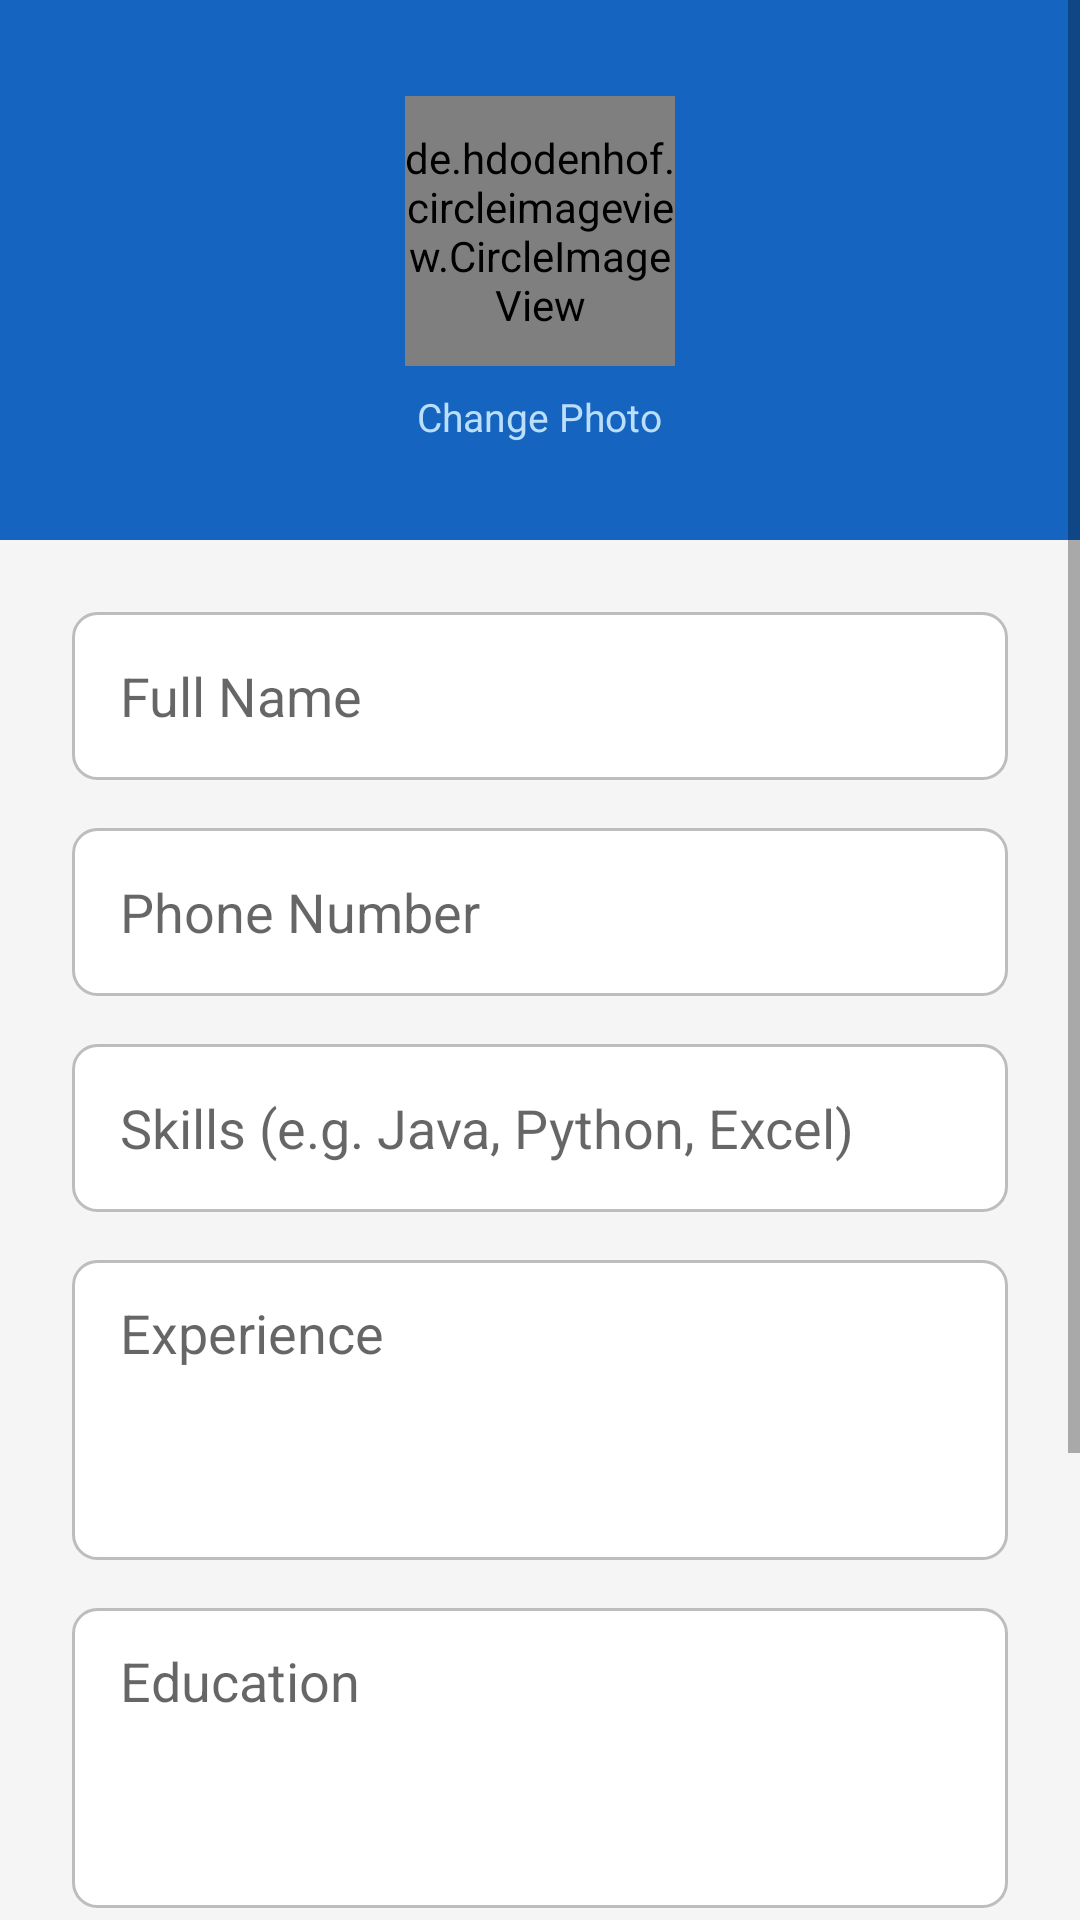

The Android layout XML behind this screen, and the referenced resources:
<!-- AndroidManifest.xml: application theme Theme.JobPortal -->
<!-- res/layout/activity_edit_profile.xml -->
<?xml version="1.0" encoding="utf-8"?>
<ScrollView xmlns:android="http://schemas.android.com/apk/res/android"
    android:id="@+id/rootLayout"
    android:layout_width="match_parent"
    android:layout_height="match_parent"
    android:background="#F5F5F5">

    <LinearLayout
        android:layout_width="match_parent"
        android:layout_height="wrap_content"
        android:orientation="vertical">

        
        <LinearLayout
            android:layout_width="match_parent"
            android:layout_height="180dp"
            android:background="#1565C0"
            android:gravity="center"
            android:orientation="vertical">

            <de.hdodenhof.circleimageview.CircleImageView
                android:id="@+id/ivProfile"
                android:layout_width="90dp"
                android:layout_height="90dp"
                android:src="@mipmap/ic_launcher"
                android:clickable="true"
                android:focusable="true"/>

            <TextView
                android:id="@+id/tvChangePhoto"
                android:layout_width="wrap_content"
                android:layout_height="wrap_content"
                android:text="Change Photo"
                android:textColor="#BBDEFB"
                android:textSize="13sp"
                android:layout_marginTop="8dp"
                android:clickable="true"
                android:focusable="true"/>

        </LinearLayout>

        <LinearLayout
            android:layout_width="match_parent"
            android:layout_height="wrap_content"
            android:orientation="vertical"
            android:padding="24dp">

            <EditText
                android:id="@+id/etName"
                android:layout_width="match_parent"
                android:layout_height="56dp"
                android:hint="Full Name"
                android:background="@drawable/edittext_bg"
                android:paddingStart="16dp"
                android:paddingEnd="16dp"
                android:layout_marginBottom="16dp"/>

            <EditText
                android:id="@+id/etPhone"
                android:layout_width="match_parent"
                android:layout_height="56dp"
                android:hint="Phone Number"
                android:inputType="phone"
                android:background="@drawable/edittext_bg"
                android:paddingStart="16dp"
                android:paddingEnd="16dp"
                android:layout_marginBottom="16dp"/>

            <EditText
                android:id="@+id/etSkills"
                android:layout_width="match_parent"
                android:layout_height="56dp"
                android:hint="Skills (e.g. Java, Python, Excel)"
                android:background="@drawable/edittext_bg"
                android:paddingStart="16dp"
                android:paddingEnd="16dp"
                android:layout_marginBottom="16dp"/>

            <EditText
                android:id="@+id/etExperience"
                android:layout_width="match_parent"
                android:layout_height="100dp"
                android:hint="Experience"
                android:gravity="top"
                android:background="@drawable/edittext_bg"
                android:paddingStart="16dp"
                android:paddingEnd="16dp"
                android:paddingTop="12dp"
                android:layout_marginBottom="16dp"/>

            <EditText
                android:id="@+id/etEducation"
                android:layout_width="match_parent"
                android:layout_height="100dp"
                android:hint="Education"
                android:gravity="top"
                android:background="@drawable/edittext_bg"
                android:paddingStart="16dp"
                android:paddingEnd="16dp"
                android:paddingTop="12dp"
                android:layout_marginBottom="24dp"/>

            <Button
                android:id="@+id/btnUploadResume"
                android:layout_width="match_parent"
                android:layout_height="56dp"
                android:text="Upload Resume (PDF)"
                android:textSize="16sp"
                android:backgroundTint="#424242"
                android:layout_marginBottom="8dp"/>

            <TextView
                android:id="@+id/tvResumeStatus"
                android:layout_width="wrap_content"
                android:layout_height="wrap_content"
                android:text="No resume selected"
                android:textSize="13sp"
                android:textColor="#757575"
                android:layout_gravity="center"
                android:layout_marginBottom="8dp"/>

            <Button
                android:id="@+id/btnViewResume"
                android:layout_width="match_parent"
                android:layout_height="48dp"
                android:text="View Resume"
                android:textSize="14sp"
                android:backgroundTint="#1565C0"
                android:layout_marginBottom="24dp"
                android:visibility="gone"/>

            <Button
                android:id="@+id/btnSave"
                android:layout_width="match_parent"
                android:layout_height="56dp"
                android:text="Save Profile"
                android:textSize="16sp"
                android:backgroundTint="#1565C0"
                android:layout_marginBottom="16dp"/>

            <ProgressBar
                android:id="@+id/progressBar"
                android:layout_width="wrap_content"
                android:layout_height="wrap_content"
                android:layout_gravity="center"
                android:visibility="gone"/>

        </LinearLayout>
    </LinearLayout>
</ScrollView>
<!-- resources referenced by this layout -->
<resources>
  <!-- drawable edittext_bg (drawable) -->
  <?xml version="1.0" encoding="utf-8"?>
  <shape xmlns:android="http://schemas.android.com/apk/res/android"
      android:shape="rectangle">
  
      <solid android:color="#FFFFFF"/>
  
      <stroke
          android:width="1dp"
          android:color="#BDBDBD"/>
  
      <corners android:radius="8dp"/>
  
  </shape>
  <!-- mipmap ic_launcher: webp bitmap (mipmap-hdpi, 848 bytes) -->
  <style name="Theme.JobPortal" parent="Theme.MaterialComponents.Light.NoActionBar">
          <item name="colorPrimary">#1565C0</item>
          <item name="colorPrimaryVariant">#0D47A1</item>
          <item name="colorOnPrimary">#FFFFFF</item>
          <item name="colorSecondary">#1565C0</item>
          <item name="colorSecondaryVariant">#0D47A1</item>
          <item name="colorOnSecondary">#FFFFFF</item>
          <item name="android:statusBarColor">@android:color/transparent</item>
          <item name="android:navigationBarColor">@android:color/transparent</item>
          <item name="android:windowTranslucentStatus">false</item>
          <item name="android:windowTranslucentNavigation">false</item>
          <item name="android:windowDrawsSystemBarBackgrounds">true</item>
          <item name="android:windowLightStatusBar">false</item>
      </style>
</resources>
